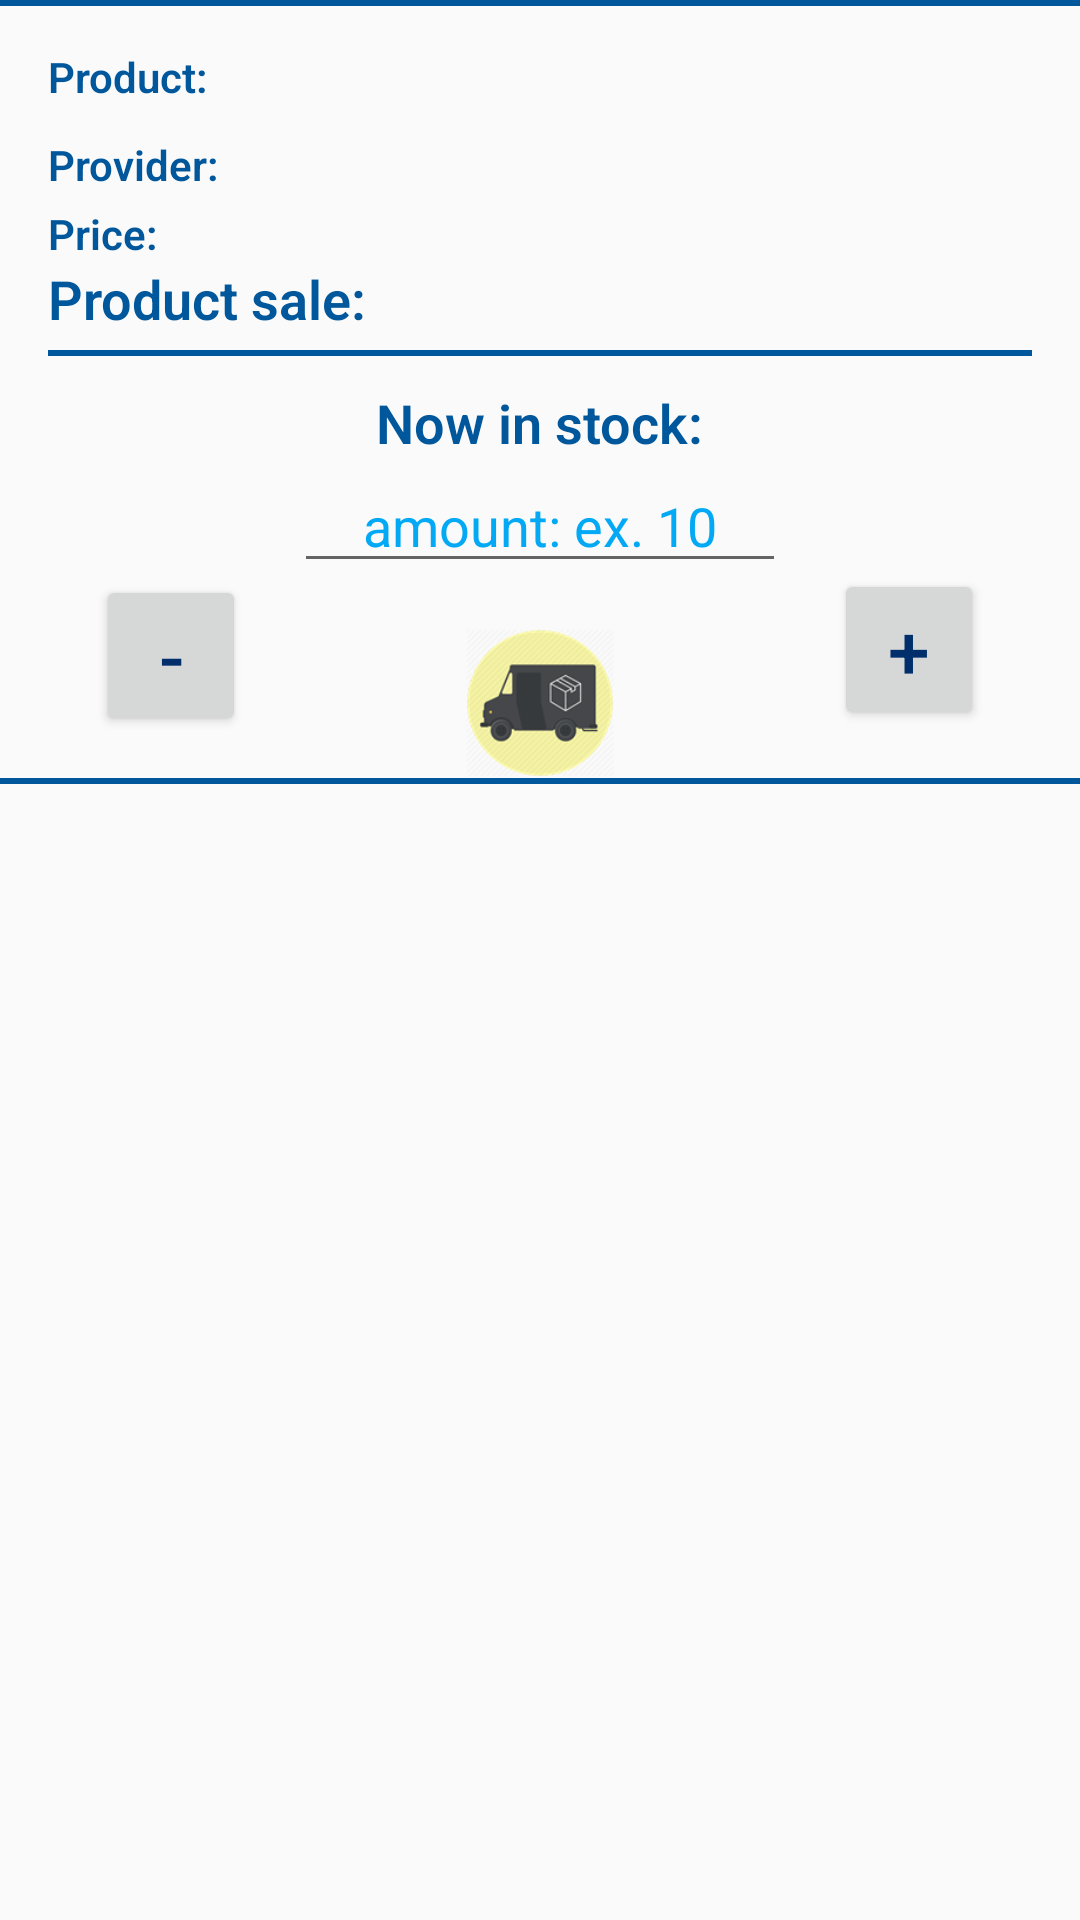

Write the Android layout XML for this screen, with the resource values it uses.
<!-- AndroidManifest.xml: application theme AppTheme -->
<!-- res/layout/activity_store.xml -->
<?xml version="1.0" encoding="utf-8"?>
<ScrollView xmlns:android="http://schemas.android.com/apk/res/android"
    style="@style/ScrollView">

    <RelativeLayout style="@style/RelativeDefault">

        <TextView
            android:id="@+id/product_name_tv"
            style="@style/TextScreenGallery"
            android:layout_marginBottom="8dp"
            android:layout_marginTop="16dp"
            android:text="@string/product" />

        <TextView
            android:id="@+id/tv_name_product"
            style="@style/InfoTextScreenGallery"
            android:layout_marginBottom="9dp"
            android:layout_marginTop="16dp"
            android:layout_toRightOf="@id/product_name_tv"
            android:textSize="15sp" />

        <TextView
            android:id="@+id/provider"
            style="@style/TextScreenGallery"
            android:layout_below="@id/tv_name_product"
            android:text="@string/provider" />

        <TextView
            android:id="@+id/textview_text_provider"
            style="@style/InfoTextScreenGallery"
            android:layout_below="@id/tv_name_product"
            android:layout_toRightOf="@id/provider"
            android:textSize="13sp" />

        <TextView
            android:id="@+id/product_price"
            style="@style/TextScreenGallery"
            android:layout_below="@id/provider"
            android:layout_marginBottom="10dp"
            android:layout_marginTop="4dp"
            android:text="Price: " />

        <TextView
            android:id="@+id/textview_text_price"
            style="@style/InfoTextScreenGallery"
            android:layout_below="@id/textview_text_provider"
            android:layout_marginTop="4dp"
            android:layout_toRightOf="@id/product_price"
            android:textSize="15sp" />

        <TextView
            android:id="@+id/text_view_sale"
            style="@style/TextScreenGallery"
            android:text="@string/product_sale"
            android:textAppearance="@style/Base.TextAppearance.AppCompat.Medium"
            android:layout_below="@+id/textview_text_price"
            android:layout_alignParentStart="true" />

        <TextView
            android:id="@+id/sales_product"
            style="@style/InfoTextScreenGallery"
            android:layout_width="wrap_content"
            android:layout_alignParentRight="true"
            android:layout_below="@id/product_price"
            android:layout_marginTop="0dp" />

        <View
            android:id="@+id/separator"
            style="@style/ViewAmount" />

        <TextView
            android:id="@+id/amount_product"
            style="@style/MovingText" />

        <Button
            android:id="@+id/restar_stock"
            style="@style/AmountButton"
            android:text="@string/rest"
            android:layout_alignBottom="@+id/view_img_superior"
            android:layout_alignStart="@+id/separator" />

        <Button
            android:id="@+id/sumar_stock"
            style="@style/AmountButton"
            android:text="@string/sum"
            android:layout_above="@+id/view_img_superior"
            android:layout_alignEnd="@+id/sales_product" />

        <EditText
            android:id="@+id/quantity"
            style="@style/EditTextAmountGallery"
            android:layout_below="@+id/amount_product"
            android:layout_centerHorizontal="true" />

        <ImageView
            android:id="@+id/request_item"
            style="@style/ProviderIcon"
            android:layout_marginTop="15dp"
            android:layout_below="@+id/quantity"
            android:layout_centerHorizontal="true" />

        <View
            android:id="@+id/view_img_superior"
            style="@style/ViewImageTop" />

        <ImageView
            android:id="@+id/image_product"
            style="@style/FotoGalleryForProducts"
            android:onClick="notifyImageChange"
            android:scaleType="fitCenter"
            android:layout_alignParentStart="true"
            android:layout_alignParentEnd="true" />

        <View style="@style/ViewInsideFotoProduct" />
    </RelativeLayout>
</ScrollView>
<!-- resources referenced by this layout -->
<resources>
  <string name="product">Product:</string>
  <string name="product_sale">Product sale:</string>
  <string name="provider">Provider:</string>
  <string name="rest" translatable="false">-</string>
  <string name="sum" translatable="false">+</string>
  <style name="AmountButton">
          <item name="android:layout_width">50dp</item>
          <item name="android:layout_height">wrap_content</item>
          <item name="android:layout_weight">1</item>
          <item name="android:layout_margin">16dp</item>
          <item name="android:textColor">@color/colorAccent</item>
          <item name="android:layout_below">@id/product_amount</item>
          <item name="android:textSize">25sp</item>
      </style>
  <style name="ProviderIcon">
          <item name="android:layout_width">50dp</item>
          <item name="android:layout_height">50dp</item>
          <item name="android:layout_below">@id/quantity</item>
          <item name="android:layout_centerHorizontal">true</item>
          <item name="android:src">@drawable/provider</item>
      </style>
  <style name="RelativeDefault">
          <item name="android:layout_width">match_parent</item>
          <item name="android:layout_height">match_parent</item>
          <item name="android:focusableInTouchMode">true</item>
      </style>
  <style name="ScrollView">
          <item name="android:layout_width">match_parent</item>
          <item name="android:layout_height">match_parent</item>
          <item name="android:focusableInTouchMode">true</item>
      </style>
  <style name="TextScreenGallery">
          <item name="android:layout_width">wrap_content</item>
          <item name="android:layout_height">wrap_content</item>
          <item name="android:fontFamily">sans-serif-light</item>
          <item name="android:layout_marginLeft">16dp</item>
          <item name="android:textStyle">bold</item>
          <item name="android:textColor">@color/colorPrimary</item>
      </style>
  <style name="ViewAmount">
          <item name="android:layout_width">match_parent</item>
          <item name="android:layout_height">2dp</item>
          <item name="android:layout_marginLeft">16dp</item>
          <item name="android:layout_marginRight">16dp</item>
          <item name="android:layout_marginTop">5dp</item>
          <item name="android:background">@color/colorPrimary</item>
          <item name="android:layout_below">@id/text_view_sale</item>
      </style>
  <style name="ViewImageTop">
          <item name="android:layout_width">match_parent</item>
          <item name="android:layout_height">2dp</item>
          <item name="android:background">@color/colorPrimary</item>
          <item name="android:layout_below">@id/request_item</item>
      </style>
  <style name="ViewInsideFotoProduct">
          <item name="android:layout_width">match_parent</item>
          <item name="android:layout_height">2dp</item>
          <item name="android:background">@color/colorPrimary</item>
          <item name="android:layout_below">@id/product_image</item>
      </style>
  <style name="AppTheme" parent="Theme.AppCompat.Light.DarkActionBar">
          
          <item name="colorPrimary">@color/colorPrimary</item>
          <item name="colorPrimaryDark">@color/colorPrimaryDark</item>
          <item name="colorAccent">@color/colorAccent</item>
      </style>
  <color name="colorAccent">#002f6c</color>
  <string name="hint_cantidad" translatable="false">amount: ex. 10</string>
  <color name="colorHint">#03a9f4</color>
  <color name="colorPrimary">#01579b</color>
  <string name="now_in_stock">Now in stock:</string>
  <color name="colorPrimaryDark">#4f83cc</color>
</resources>
